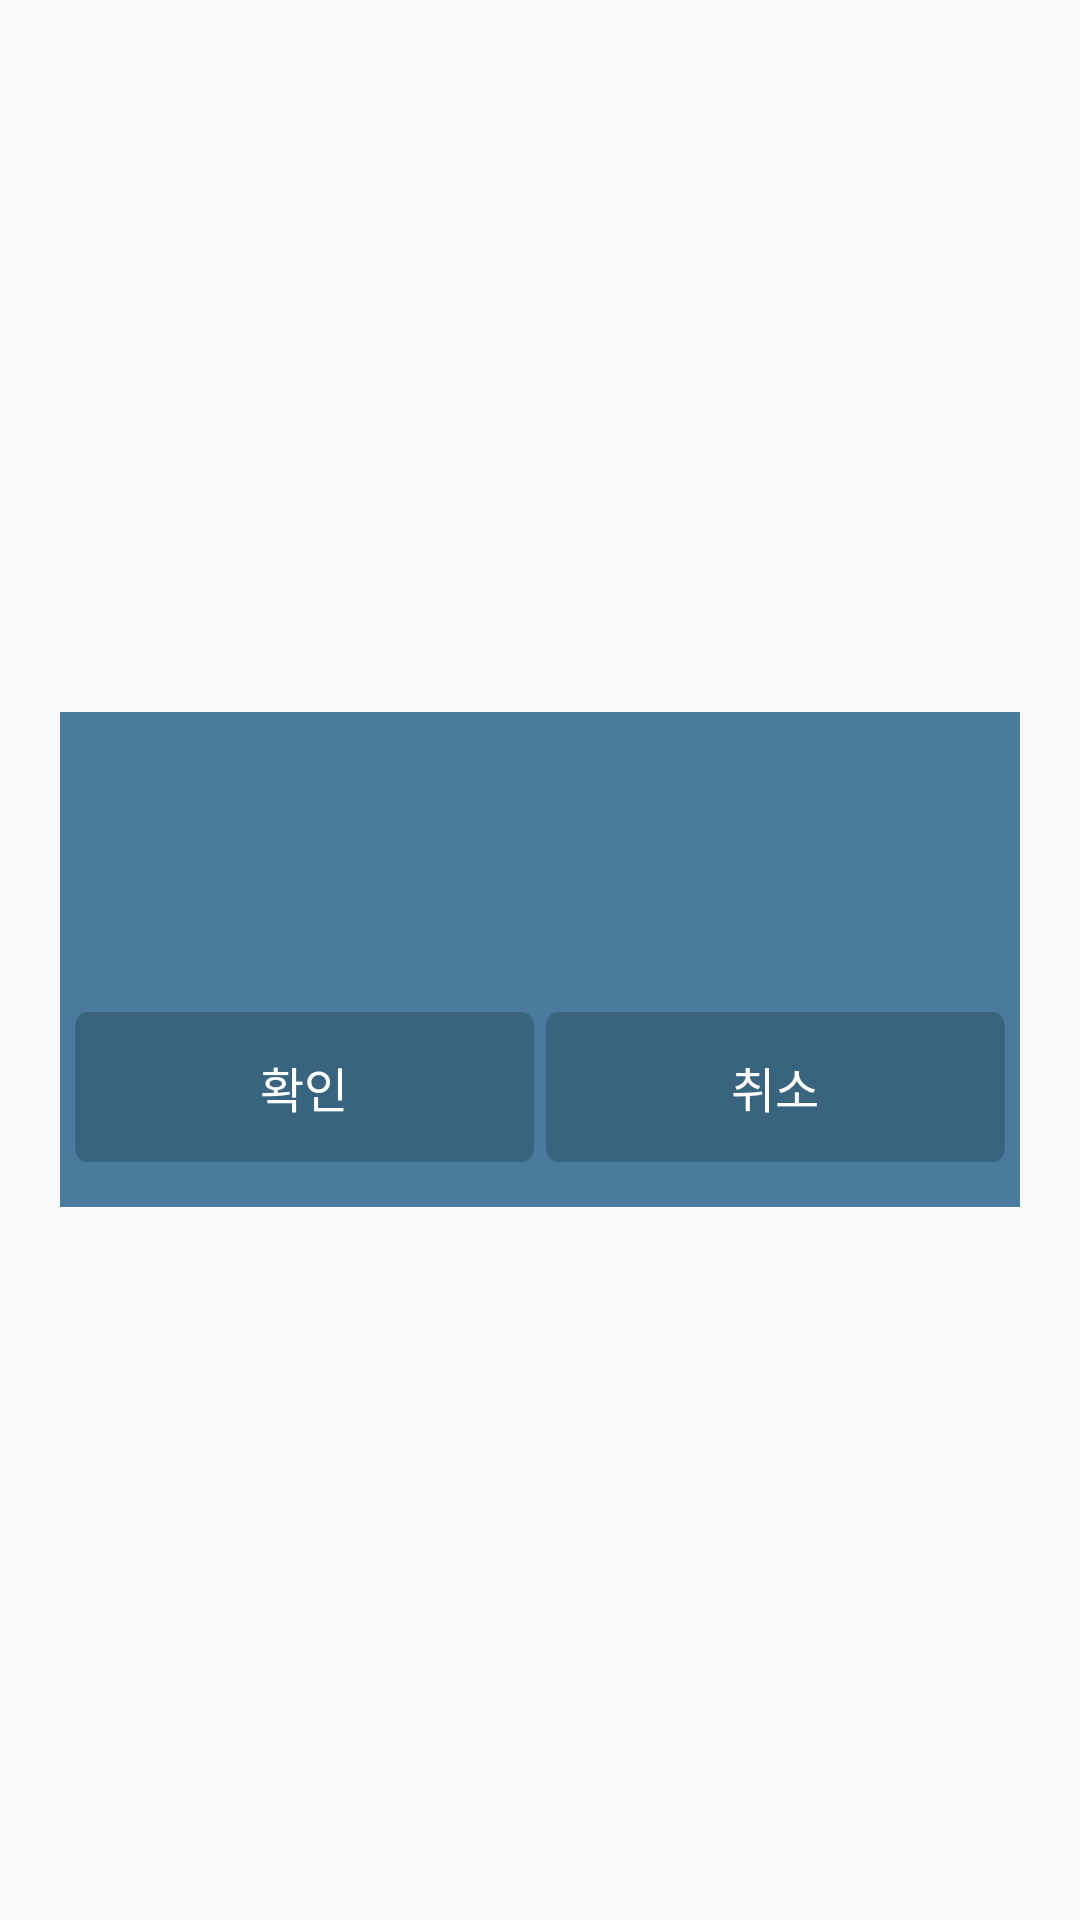

The Android layout XML behind this screen, and the referenced resources:
<!-- AndroidManifest.xml: application theme AppTheme -->
<!-- res/layout/dialog_default.xml -->
<?xml version="1.0" encoding="utf-8"?>
<RelativeLayout xmlns:android="http://schemas.android.com/apk/res/android"
    android:layout_width="wrap_content"
    android:layout_height="wrap_content" >

    <RelativeLayout
        android:layout_width="320dp"
        android:layout_height="wrap_content"
        android:layout_centerHorizontal="true"
        android:background="#4A7B9D"
        android:layout_centerInParent="true" >

        <LinearLayout
            android:id="@+id/dialog_default_ll_body"
            android:layout_width="match_parent"
            android:layout_height="wrap_content"
            android:gravity="center"
            android:orientation="vertical">

            <LinearLayout
                android:layout_width="match_parent"
                android:layout_height="wrap_content"
                android:layout_margin="10dp"
                android:orientation="vertical">

                <TextView
                    android:id="@+id/dialog_default_tv_description"
                    android:layout_width="match_parent"
                    android:layout_height="80dp"
                    android:textSize="18sp"
                    android:gravity="center"
                    android:textColor="@color/colorWhite" />
            </LinearLayout>
        </LinearLayout>

        <LinearLayout
            android:id="@+id/dialog_default_ll_bottom"
            android:layout_width="320dp"
            android:layout_height="wrap_content"
            android:layout_below="@+id/dialog_default_ll_body"
            android:gravity="center"
            android:layout_marginBottom="15dp"
            android:orientation="horizontal" >

            <Button
                android:id="@+id/dialog_default_btn_confirm"
                android:layout_width="0dp"
                android:layout_height="50dp"
                android:layout_weight="1"
                android:background="@drawable/com_po_bt_nor"
                android:text="확인"
                android:layout_marginLeft="5dp"
                android:layout_marginRight="2dp"
                android:textColor="@color/fontwhite"
                android:textSize="16dp" />

            <Button
                android:id="@+id/dialog_default_btn_cancel"
                android:layout_width="0dp"
                android:layout_height="50dp"
                android:layout_marginLeft="2dp"
                android:layout_marginRight="5dp"
                android:layout_weight="1"
                android:background="@drawable/com_po_bt_nor"
                android:text="취소"
                android:textColor="@color/fontwhite"
                android:textSize="16dp" />
        </LinearLayout>
    </RelativeLayout>

</RelativeLayout>
<!-- resources referenced by this layout -->
<resources>
  <color name="colorWhite">#FFFFFF</color>
  <color name="fontwhite">#ffffff</color>
  <!-- drawable com_po_bt_nor: png bitmap (drawable-xxxhdpi, 3951 bytes) -->
  <style name="AppTheme" parent="Theme.AppCompat.Light.DarkActionBar">
          
          <item name="colorPrimary">@color/colorPrimary</item>
          <item name="colorPrimaryDark">@color/colorIndicator</item>
          <item name="colorAccent">@color/colorAccent</item>
          <item name="windowActionBar">false</item>
          <item name="windowNoTitle">true</item>
      </style>
  <color name="colorPrimary">#3F51B5</color>
  <color name="colorIndicator">#2B0bB0</color>
  <color name="colorAccent">#FF4081</color>
</resources>
